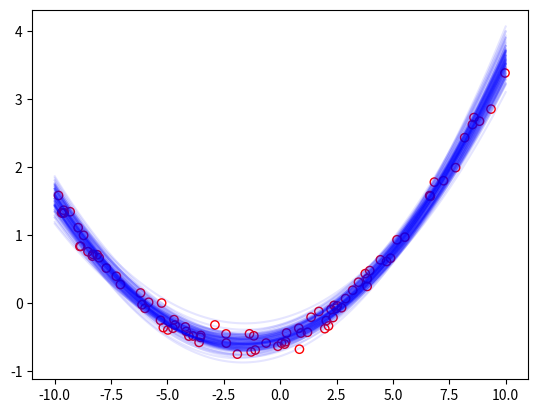

This chart was generated by the following Python code:

# coding: utf-8

import numpy as np
from numpy.random import uniform
from numpy import log, exp, array, matrix
from numpy.linalg import norm, pinv
from scipy.stats import multivariate_normal as mvn
from scipy import stats
import matplotlib.pyplot as plt


class FullyBaysianRegression():
    def __init__(self, mu=np.zeros(3), sigma=100*np.identity(3), base=3, a=1, b=1):
        self.prior = mvn(mu, sigma)
        self.posterior = self.prior
        
        self.alpha = a  # real-data noise precision
        self.beta = b   #
        
        self.cov = matrix(sigma)
        self.mean = matrix(mu).T
        self.base = base
        
        self.data = [[],[]]
        
        self.iter = 1
        
    def get_phi(self, x, base):
        if isinstance(x, (int, float)):
            W = matrix(np.ones([1, base]))
        else:
            W = matrix(np.ones([len(x), base]))
        tmp = array(x)
        for i in range(1, base):
            m = matrix(tmp).T
            W[:,i] = m
            tmp *= array(x)
    
        return W
    
    def update_prior(self, x, y):
        # Use posterior as new prior
        self.prior = self.posterior
    
        # Create design matrix
        phi = self.get_phi(x, self.base)
        
        # Update mean and covariance
        if self.iter == 0:
            new_precision = self.alpha*phi.T*phi + self.beta*np.identity(self.base)
            self.cov = matrix(pinv(new_precision))
            self.mean = self.cov*self.alpha*phi.T*y
        else:
            new_precision = self.alpha*phi.T*phi + pinv(self.prior.cov)
            self.cov = matrix(pinv(new_precision))
            self.mean = self.cov*(self.alpha*phi.T*y + pinv(self.prior.cov)*self.mean)

        new_mean = self.mean.reshape(phi.shape)
        new_mean = array(new_mean)
    
        self.posterior = mvn(new_mean[0], self.cov)
        self.iter += 1
        self.data[0].append(x)
        self.data[1].append(y)
        
    def predicitve_distribution(self, x):
        # Create design matrix
        phi = self.get_phi(x, self.base)

        mu = phi*self.mean
        cov = 1/self.alpha + phi*self.cov*phi.T
        
        return mvn(mu, cov)
    
    def linear_model(self, w, N=100, v_max=10, v_min=-10):
        x = np.linspace(v_min, v_max, N)
        phi = self.get_phi(x, len(w))
        
        return x, phi*matrix(w).T
    
    def draw_model(self, n):
        draws = stats.multivariate_normal.rvs(self.posterior.mean, self.cov, n)
        for w in draws:
            x, y = self.linear_model(w)
            plt.plot(x, y, alpha=0.1, c='b')
        plt.scatter(self.data[0], self.data[1], facecolors='none', edgecolors='r')

def uni_gaussian_data_generator(mu=0, var=1):
    # Marsaglia polar method
    while True:
        u, v = uniform(-1,1,2)
        s = u**2 + v**2
        
        # Reject Method
        if s >= 1 or s == 0:
            continue
        else:
            break
    
    X = u * np.sqrt(-2*log(s)/s)
        
    return mu + np.sqrt(var)*X

def polynomial_model_data_generator(n, sigma, W):
    if len(W) != n:
        print("The Dimension of W is not consistant with n!!")
        return False
    
    y = W[0]
    x = uniform(-10, 10)
    tmp = x
    for i in range(1, n):
        y += tmp*W[i]
        tmp *= x
    y += uni_gaussian_data_generator(0, sigma)
    
    return x, y

def sequential_estimate_mean_and_variance(m, s, Sum=0, Sumsq=0):
    n = 1
    while True:
        datum = uni_gaussian_data_generator(m, s)
        Sum += datum
        Sumsq += datum**2
        mean = Sum / n
        if n == 1:
            sigmasq = 0
        else:
            sigmasq = (Sumsq - (Sum * Sum) / n) / (n - 1)

        print("N={0}".format(n))
        print("New datum:", datum)
        print("Mean={0}, Var={1}\n".format(mean, sigmasq))

        tolerance = 1e-2
        if abs(mean - m) >= tolerance or abs(sigmasq - s) >= tolerance:
            n += 1
        else:
            break
            
def baysian_linear_regression(precision, n, sigma, w):
    if len(w) != n:
        print("The Dimension of W is not consistant with n!!")
        return False
    
    S = 100 * np.identity(n)
    m = FullyBaysianRegression(mu=np.zeros(n), sigma=S, base=n, a=n, b=precision)
    
    while True:
        x, y = polynomial_model_data_generator(n, sigma, w)
        m.update_prior(x, y)
        
        if (norm(m.posterior.mean - m.prior.mean) - 0) < 0.00001:
            break
            
    return m



# Setup parameter
n = 3
sigma = 0.01
w = [-0.5, 0.1, 0.03]


m = baysian_linear_regression(1, n, sigma, w)

#print("New data : [{}, {}]".format(data_x, data_y))
#print("Posterior Mean:", m.posterior.mean)
#print("Posterior Covariance:\n", m.posterior.cov)

# Draw Model
m.draw_model(100)
